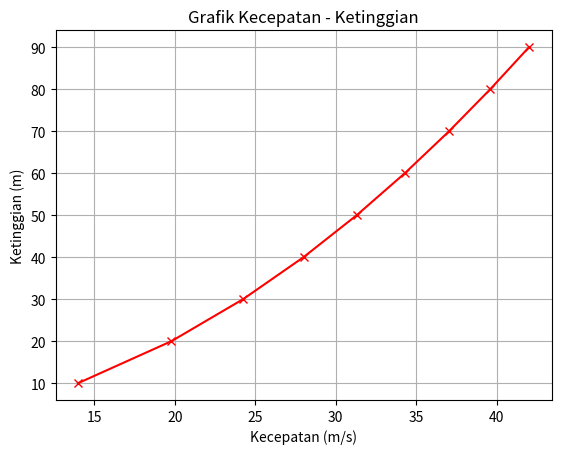

Write the Python code that produced this figure.
# [redacted]

import matplotlib.pyplot as plt
import numpy as np

#grafik jatuh bebas
h = np.arange(10,100,10)
g = 9.8
v = (2*g*h)**0.5

#grafik kecepatan - ketinggian
plt.plot(v,h, color="red", marker="x")
plt.title("Grafik Kecepatan - Ketinggian")
plt.xlabel("Kecepatan (m/s)")
plt.ylabel("Ketinggian (m)")
plt.grid()
plt.show()